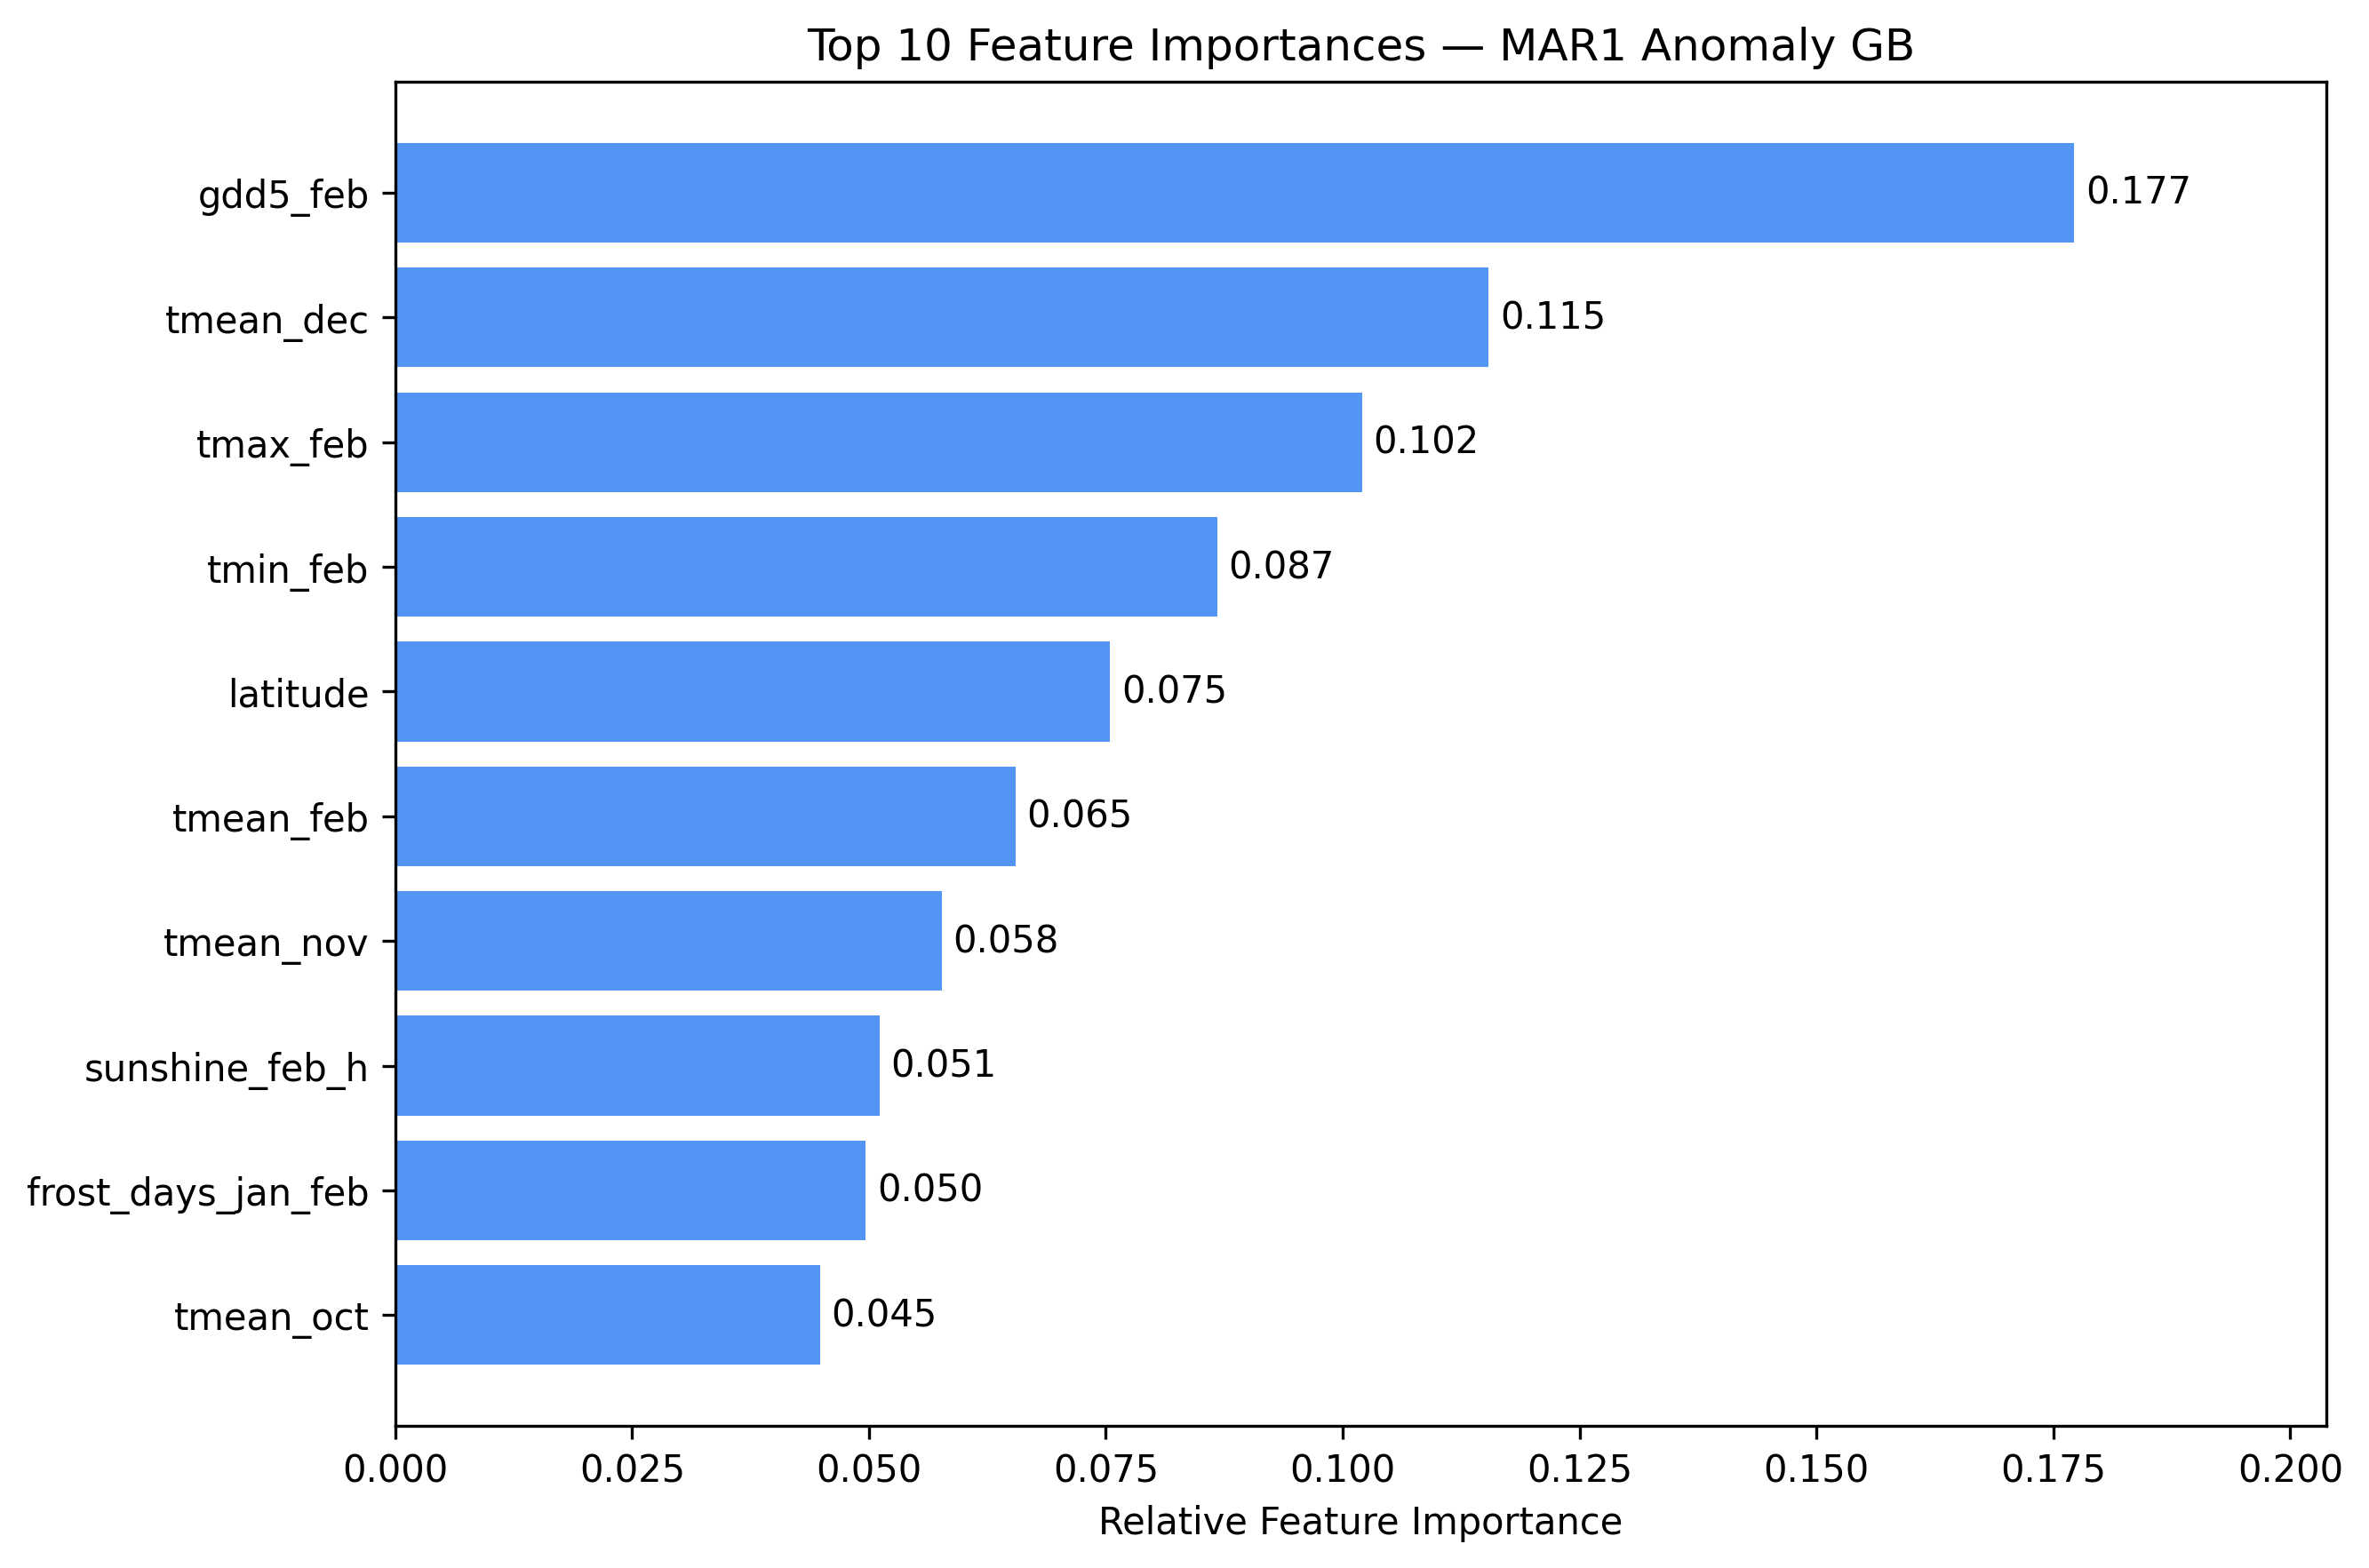

The table this chart was drawn from, first rows:
Feature, Importance
gdd5_feb, 0.1772
tmean_dec, 0.1154
tmax_feb, 0.102
tmin_feb, 0.08675
latitude, 0.07546
tmean_feb, 0.06546
tmean_nov, 0.05766
sunshine_feb_h, 0.05113
frost_days_jan_feb, 0.04967
tmean_oct, 0.04481
cum_tmax_feb, 0.03382
tmin_jan, 0.0265
cum_tmean_feb, 0.02605
precip_feb_mm, 0.02071
longitude, 0.01889
tmax_jan, 0.01358
elevation_m, 0.01088
chill_days_0_7c_nov_feb, 0.006752
sunshine_feb_missing_days, 0.004928
tmin_lowest_nov_feb, 0.004631
tmean_jan, 0.004022
relocations_before_season, 0.003669
precip_feb_missing_days, 0.0
